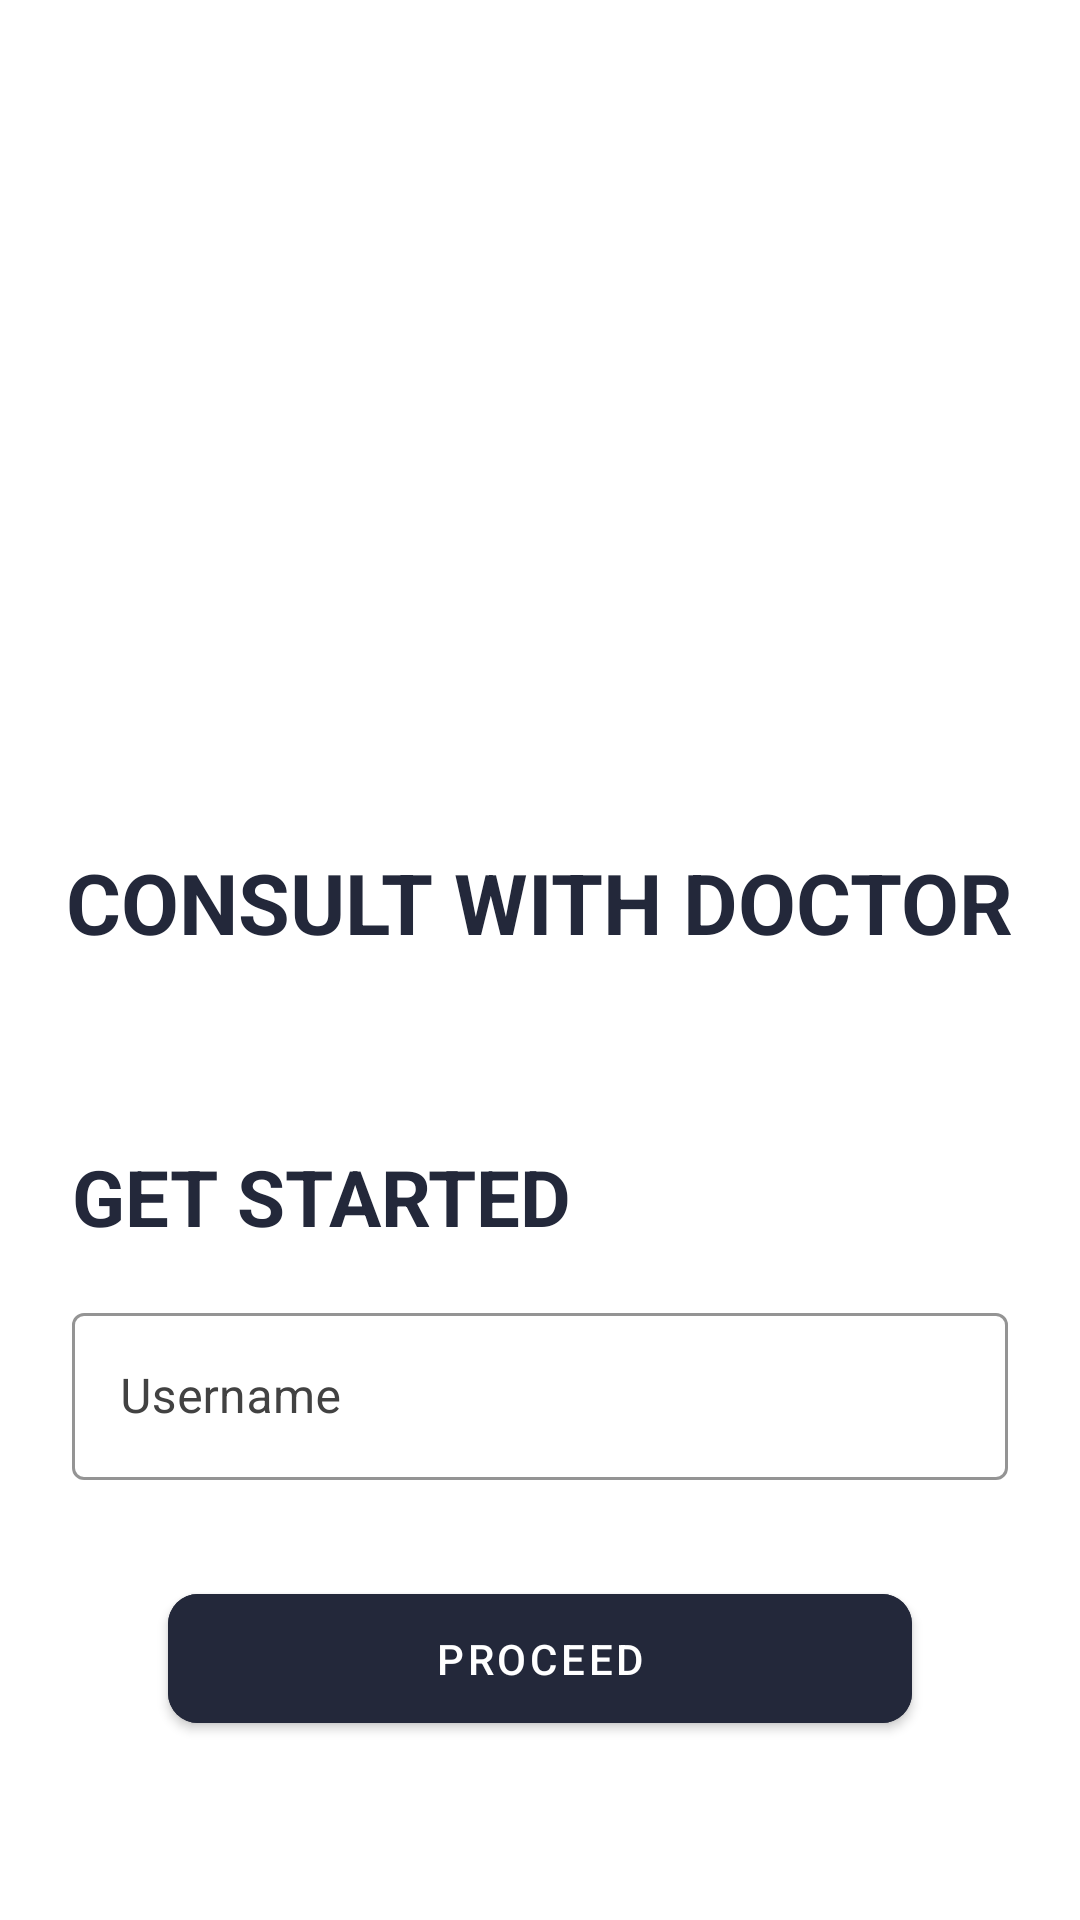

This screen was rendered from an Android layout file. Write that file and the resources it references.
<!-- AndroidManifest.xml: application theme AppTheme -->
<!-- res/layout/activity_video_consultation.xml -->
<?xml version="1.0" encoding="utf-8"?>
<androidx.constraintlayout.widget.ConstraintLayout xmlns:android="http://schemas.android.com/apk/res/android"
    xmlns:app="http://schemas.android.com/apk/res-auto"
    xmlns:tools="http://schemas.android.com/tools"
    android:layout_width="match_parent"
    android:layout_height="match_parent"
    tools:context=".VIdeoConsultation">

    <ImageView
        android:id="@+id/imageView"
        android:layout_width="250dp"
        android:layout_height="250dp"
        android:layout_marginTop="32dp"
        android:src="@drawable/applogo"
        app:layout_constraintEnd_toEndOf="parent"
        app:layout_constraintStart_toStartOf="parent"
        app:layout_constraintTop_toTopOf="parent" />

    <TextView
        android:id="@+id/textView"
        android:layout_width="wrap_content"
        android:layout_height="wrap_content"
        android:text="CONSULT WITH DOCTOR"
        android:textColor="@color/darkblue"
        android:textSize="28sp"
        android:textStyle="bold"
        app:layout_constraintEnd_toEndOf="@+id/imageView"
        app:layout_constraintStart_toStartOf="@+id/imageView"
        app:layout_constraintTop_toBottomOf="@+id/imageView" />

    <TextView
        android:id="@+id/txtUser"
        android:layout_width="0dp"
        android:layout_height="wrap_content"
        android:text="GET STARTED"
        android:textColor="@color/darkblue"
        android:layout_marginTop="62dp"
        android:layout_marginStart="24dp"
        android:textSize="26sp"
        android:textStyle="bold"
        app:layout_constraintStart_toStartOf="parent"
        app:layout_constraintTop_toBottomOf="@+id/textView" />

    <com.google.android.material.textfield.TextInputLayout
        android:id="@+id/textInputLayout"
        style="@style/Widget.MaterialComponents.TextInputLayout.OutlinedBox"
        android:layout_width="0dp"
        android:layout_height="wrap_content"
        android:layout_marginStart="24dp"
        android:layout_marginTop="16dp"
        android:layout_marginEnd="24dp"
        android:hint="Username"
        android:textColorHint="@color/grey"
        app:boxStrokeColor="@color/black"
        app:layout_constraintEnd_toEndOf="parent"
        app:layout_constraintStart_toStartOf="parent"
        app:layout_constraintTop_toBottomOf="@+id/txtUser">

        <com.google.android.material.textfield.TextInputEditText
            android:id="@+id/edtUsername"
            android:layout_width="match_parent"
            android:layout_height="wrap_content"
            android:inputType="text"
            android:singleLine="true"
            android:textColor="@color/black" />

    </com.google.android.material.textfield.TextInputLayout>

    <com.google.android.material.button.MaterialButton
        android:id="@+id/btnProceed"
        android:layout_width="0dp"
        android:layout_height="wrap_content"
        android:backgroundTint="@color/darkblue"
        android:text="Proceed"
        android:layout_margin="32dp"
        app:cornerRadius="10dp"
        android:padding="12dp"
        app:layout_constraintEnd_toEndOf="@+id/textInputLayout"
        app:layout_constraintStart_toStartOf="@+id/textInputLayout"
        app:layout_constraintTop_toBottomOf="@+id/textInputLayout" />

</androidx.constraintlayout.widget.ConstraintLayout>
<!-- resources referenced by this layout -->
<resources>
  <color name="black">#000</color>
  <color name="darkblue">#23283a</color>
  <color name="grey">#ff424242</color>
  <style name="AppTheme" parent="Theme.MaterialComponents.Light.DarkActionBar">
          
          <item name="colorPrimary">#52B2BF</item>
          <item name="colorPrimaryDark">#52B2BF</item>
          <item name="colorAccent">@color/colorAccent</item>
      </style>
  <color name="colorAccent">#FF4081</color>
</resources>
